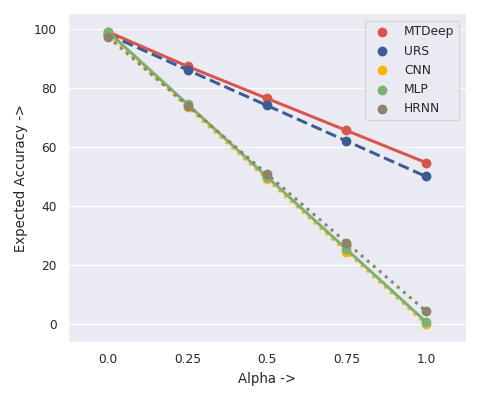

The data file committed next to this chart (first rows):
Alpha ->, MTDeep, URS, CNN, MLP, HRNN
0, 98.97, 98.06, 97.99, 98.97, 97.22
0.25, 87.28, 86.05, 73.49, 74.42, 74.02
0.5, 76.43, 74.03, 48.99, 49.88, 50.81
0.75, 65.57, 62.02, 24.5, 25.34, 27.61
1, 54.71, 50, 0, 0.79, 4.41
